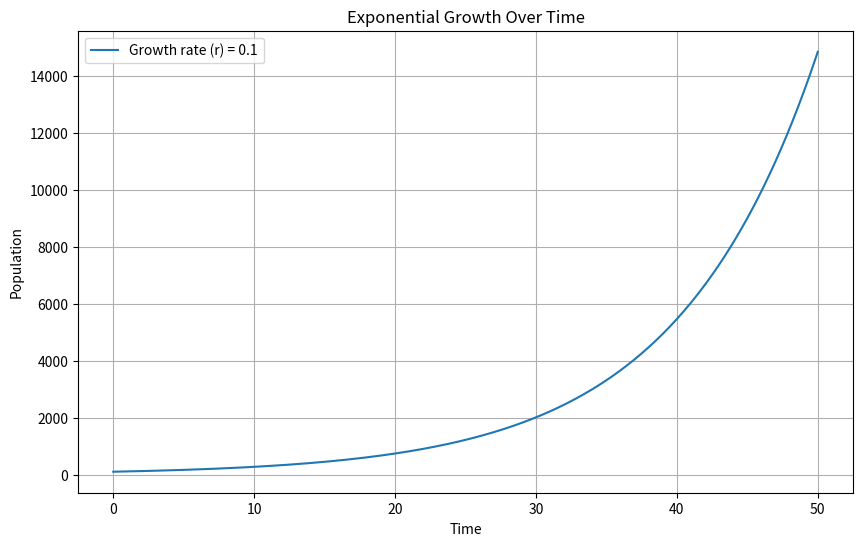

Write the Python code that produced this figure.
import numpy as np
import matplotlib.pyplot as plt

# Define the exponential growth function
def exponential_growth(P0, r, t):
    return P0 * np.exp(r * t)

# Parameters
P0 = 100  # Initial population
r = 0.1   # Growth rate
t = np.linspace(0, 50, 500)  # Time from 0 to 50

# Calculate population over time
population = exponential_growth(P0, r, t)

# Plot
plt.figure(figsize=(10, 6))
plt.plot(t, population, label=f'Growth rate (r) = {r}')
plt.title('Exponential Growth Over Time')
plt.xlabel('Time')
plt.ylabel('Population')
plt.legend()
plt.grid(True)
plt.show()
